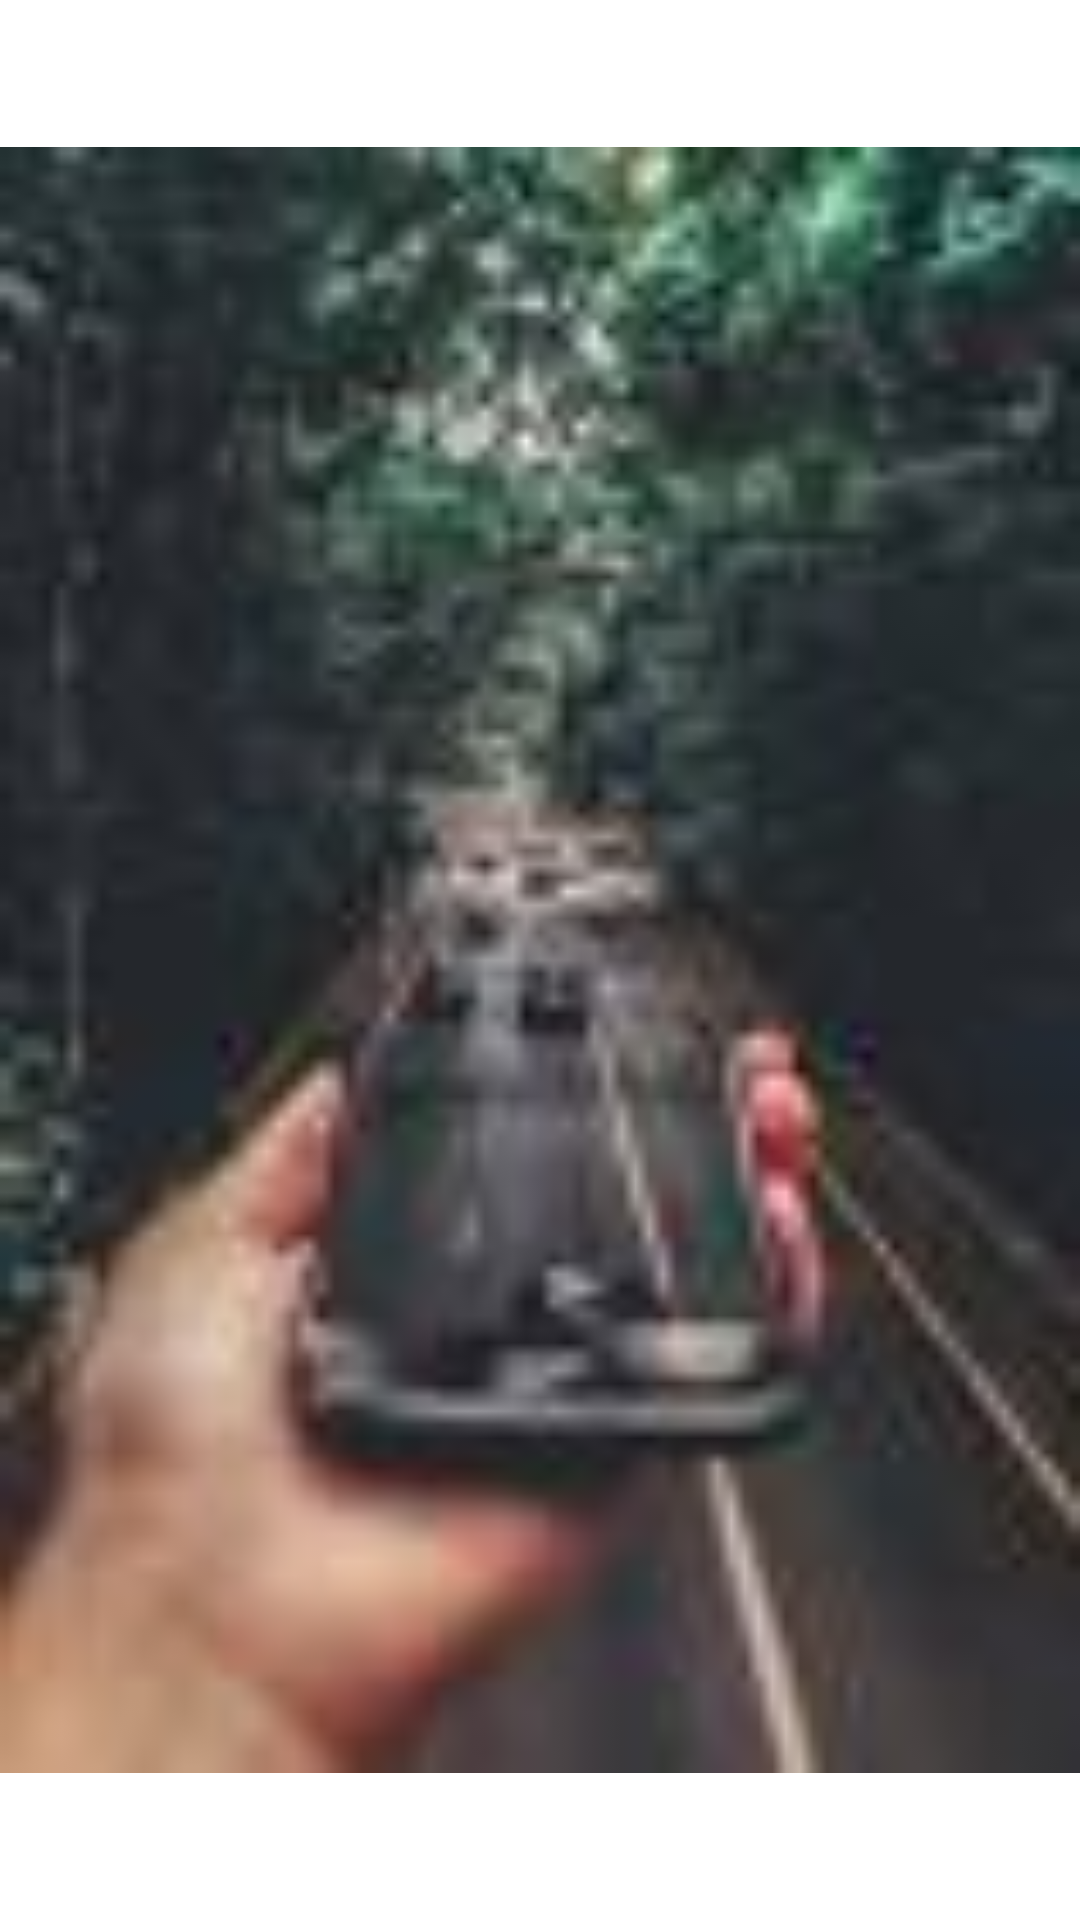

Android layout source for this screen:
<!-- AndroidManifest.xml: application theme Theme.ExercisesLesson5 -->
<!-- res/layout/activity_imagen.xml -->
<?xml version="1.0" encoding="utf-8"?>
<ImageView xmlns:android="http://schemas.android.com/apk/res/android"
    xmlns:app="http://schemas.android.com/apk/res-auto"
    xmlns:tools="http://schemas.android.com/tools"
    android:id="@+id/icon"
    android:layout_width="fill_parent"
    android:layout_height="fill_parent"
    android:adjustViewBounds="true"
    android:src="@drawable/foto"
    tools:context=".Imagen">

</ImageView>
<!-- resources referenced by this layout -->
<resources>
  <!-- drawable foto: jpg bitmap (drawable, 2500 bytes) -->
  <style name="Theme.ExercisesLesson5" parent="Theme.MaterialComponents.DayNight.DarkActionBar">
          
          <item name="colorPrimary">@color/purple_500</item>
          <item name="colorPrimaryVariant">@color/purple_700</item>
          <item name="colorOnPrimary">@color/white</item>
          
          <item name="colorSecondary">@color/teal_200</item>
          <item name="colorSecondaryVariant">@color/teal_700</item>
          <item name="colorOnSecondary">@color/black</item>
          
          <item name="android:statusBarColor">?attr/colorPrimaryVariant</item>
          
      </style>
  <!-- not gathered from this repository: default colours our renderer supplied (Android Studio template values) -->
  <color name="purple_500">#FF6200EE</color>
  <color name="purple_700">#FF3700B3</color>
  <color name="teal_200">#FF03DAC5</color>
  <color name="teal_700">#FF018786</color>
  <color name="black">#FF000000</color>
  <color name="white">#FFFFFFFF</color>
</resources>
